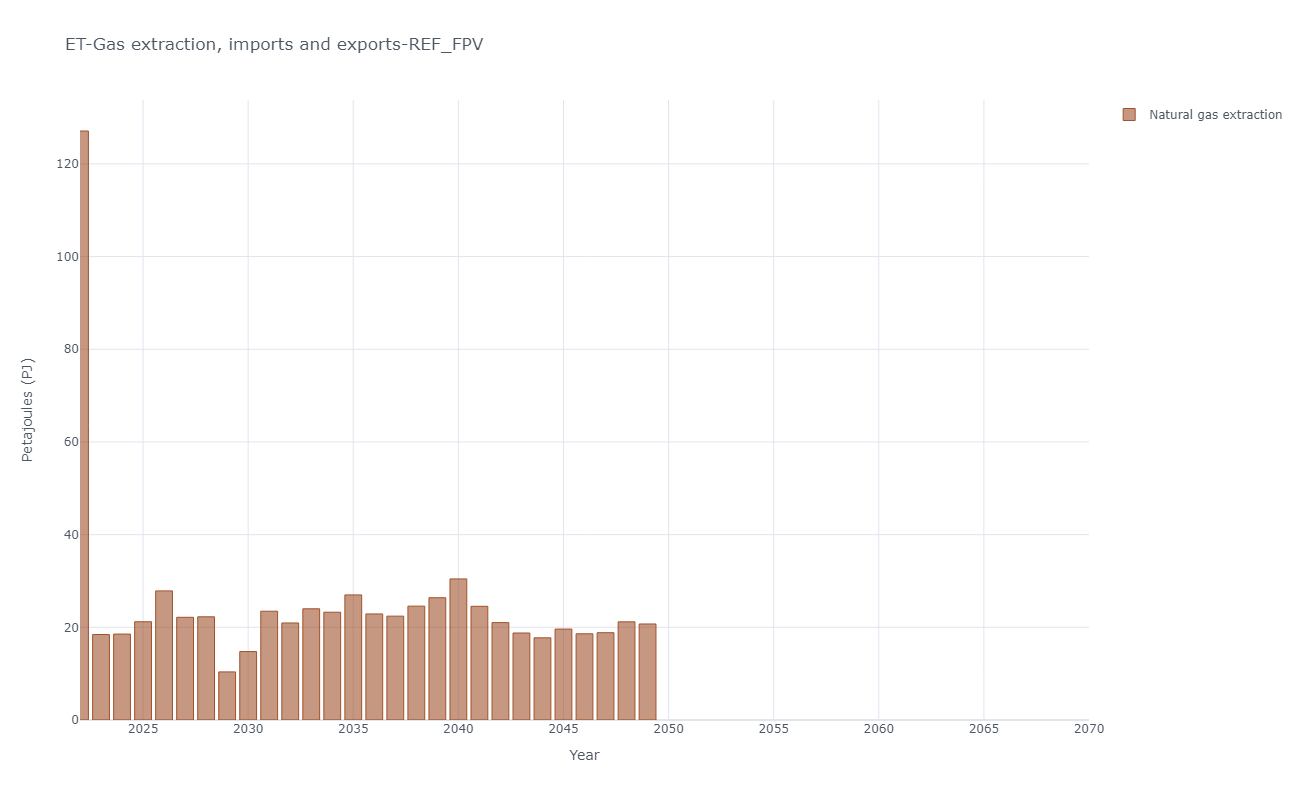

The file beside this chart, header and first rows:
, y, Natural gas extraction
0, 2020, 121.5
1, 2021, 122.9
2, 2022, 127.1
3, 2023, 18.45
4, 2024, 18.54
5, 2025, 21.21
6, 2026, 27.86
7, 2027, 22.16
8, 2028, 22.27
9, 2029, 10.38
10, 2030, 14.77
11, 2031, 23.48
12, 2032, 20.94
13, 2033, 24
14, 2034, 23.26
15, 2035, 26.99
16, 2036, 22.89
17, 2037, 22.41
18, 2038, 24.57
19, 2039, 26.39
20, 2040, 30.44
21, 2041, 24.53
22, 2042, 21.02
23, 2043, 18.77
24, 2044, 17.73
25, 2045, 19.62
26, 2046, 18.6
27, 2047, 18.84
28, 2048, 21.18
29, 2049, 20.72
